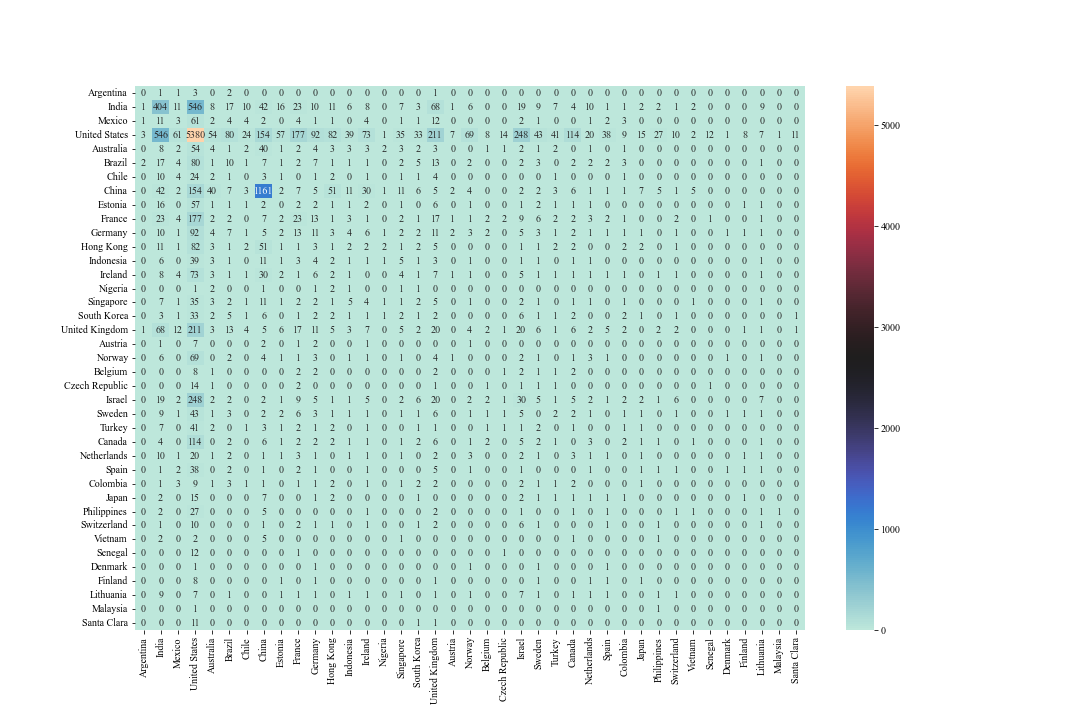

The table this chart was drawn from, first rows:
, Argentina, India, Mexico, United States, Australia, Brazil, Chile, China, Estonia, France, Germany, Hong Kong, Indonesia, Ireland, Nigeria, Singapore, South Korea, United Kingdom, Austria, Norway, Belgium, Czech Republic, Israel
Argentina, 0.0, 1.0, 1.0, 3.0, 0.0, 2.0, 0.0, 0.0, 0.0, 0.0, 0.0, 0.0, 0.0, 0.0, 0.0, 0.0, 0.0, 1.0, 0.0, 0.0, 0.0, 0.0, 0.0
India, 1.0, 404.0, 11.0, 546.0, 8.0, 17.0, 10.0, 42.0, 16.0, 23.0, 10.0, 11.0, 6.0, 8.0, 0.0, 7.0, 3.0, 68.0, 1.0, 6.0, 0.0, 0.0, 19.0
Mexico, 1.0, 11.0, 3.0, 61.0, 2.0, 4.0, 4.0, 2.0, 0.0, 4.0, 1.0, 1.0, 0.0, 4.0, 0.0, 1.0, 1.0, 12.0, 0.0, 0.0, 0.0, 0.0, 2.0
United States, 3.0, 546.0, 61.0, 5380, 54.0, 80.0, 24.0, 154.0, 57.0, 177.0, 92.0, 82.0, 39.0, 73.0, 1.0, 35.0, 33.0, 211.0, 7.0, 69.0, 8.0, 14.0, 248.0
Australia, 0.0, 8.0, 2.0, 54.0, 4.0, 1.0, 2.0, 40.0, 1.0, 2.0, 4.0, 3.0, 3.0, 3.0, 2.0, 3.0, 2.0, 3.0, 0.0, 0.0, 1.0, 1.0, 2.0
Brazil, 2.0, 17.0, 4.0, 80.0, 1.0, 10.0, 1.0, 7.0, 1.0, 2.0, 7.0, 1.0, 1.0, 1.0, 0.0, 2.0, 5.0, 13.0, 0.0, 2.0, 0.0, 0.0, 2.0
Chile, 0.0, 10.0, 4.0, 24.0, 2.0, 1.0, 0.0, 3.0, 1.0, 0.0, 1.0, 2.0, 0.0, 1.0, 0.0, 1.0, 1.0, 4.0, 0.0, 0.0, 0.0, 0.0, 0.0
China, 0.0, 42.0, 2.0, 154.0, 40.0, 7.0, 3.0, 1161, 2.0, 7.0, 5.0, 51.0, 11.0, 30.0, 1.0, 11.0, 6.0, 5.0, 2.0, 4.0, 0.0, 0.0, 2.0
Estonia, 0.0, 16.0, 0.0, 57.0, 1.0, 1.0, 1.0, 2.0, 0.0, 2.0, 2.0, 1.0, 1.0, 2.0, 0.0, 1.0, 0.0, 6.0, 0.0, 1.0, 0.0, 0.0, 1.0
France, 0.0, 23.0, 4.0, 177.0, 2.0, 2.0, 0.0, 7.0, 2.0, 23.0, 13.0, 1.0, 3.0, 1.0, 0.0, 2.0, 1.0, 17.0, 1.0, 1.0, 2.0, 2.0, 9.0
Germany, 0.0, 10.0, 1.0, 92.0, 4.0, 7.0, 1.0, 5.0, 2.0, 13.0, 11.0, 3.0, 4.0, 6.0, 1.0, 2.0, 2.0, 11.0, 2.0, 3.0, 2.0, 0.0, 5.0
Hong Kong, 0.0, 11.0, 1.0, 82.0, 3.0, 1.0, 2.0, 51.0, 1.0, 1.0, 3.0, 1.0, 2.0, 2.0, 2.0, 1.0, 2.0, 5.0, 0.0, 0.0, 0.0, 0.0, 1.0
Indonesia, 0.0, 6.0, 0.0, 39.0, 3.0, 1.0, 0.0, 11.0, 1.0, 3.0, 4.0, 2.0, 1.0, 1.0, 1.0, 5.0, 1.0, 3.0, 0.0, 1.0, 0.0, 0.0, 1.0
Ireland, 0.0, 8.0, 4.0, 73.0, 3.0, 1.0, 1.0, 30.0, 2.0, 1.0, 6.0, 2.0, 1.0, 0.0, 0.0, 4.0, 1.0, 7.0, 1.0, 1.0, 0.0, 0.0, 5.0
Nigeria, 0.0, 0.0, 0.0, 1.0, 2.0, 0.0, 0.0, 1.0, 0.0, 0.0, 1.0, 2.0, 1.0, 0.0, 0.0, 1.0, 1.0, 0.0, 0.0, 0.0, 0.0, 0.0, 0.0
Singapore, 0.0, 7.0, 1.0, 35.0, 3.0, 2.0, 1.0, 11.0, 1.0, 2.0, 2.0, 1.0, 5.0, 4.0, 1.0, 1.0, 2.0, 5.0, 0.0, 1.0, 0.0, 0.0, 2.0
South Korea, 0.0, 3.0, 1.0, 33.0, 2.0, 5.0, 1.0, 6.0, 0.0, 1.0, 2.0, 2.0, 1.0, 1.0, 1.0, 2.0, 1.0, 2.0, 0.0, 0.0, 0.0, 0.0, 6.0
United Kingdom, 1.0, 68.0, 12.0, 211.0, 3.0, 13.0, 4.0, 5.0, 6.0, 17.0, 11.0, 5.0, 3.0, 7.0, 0.0, 5.0, 2.0, 20.0, 0.0, 4.0, 2.0, 1.0, 20.0
Austria, 0.0, 1.0, 0.0, 7.0, 0.0, 0.0, 0.0, 2.0, 0.0, 1.0, 2.0, 0.0, 0.0, 1.0, 0.0, 0.0, 0.0, 0.0, 0.0, 1.0, 0.0, 0.0, 0.0
Norway, 0.0, 6.0, 0.0, 69.0, 0.0, 2.0, 0.0, 4.0, 1.0, 1.0, 3.0, 0.0, 1.0, 1.0, 0.0, 1.0, 0.0, 4.0, 1.0, 0.0, 0.0, 0.0, 2.0
Belgium, 0.0, 0.0, 0.0, 8.0, 1.0, 0.0, 0.0, 0.0, 0.0, 2.0, 2.0, 0.0, 0.0, 0.0, 0.0, 0.0, 0.0, 2.0, 0.0, 0.0, 0.0, 1.0, 2.0
Czech Republic, 0.0, 0.0, 0.0, 14.0, 1.0, 0.0, 0.0, 0.0, 0.0, 2.0, 0.0, 0.0, 0.0, 0.0, 0.0, 0.0, 0.0, 1.0, 0.0, 0.0, 1.0, 0.0, 1.0
Israel, 0.0, 19.0, 2.0, 248.0, 2.0, 2.0, 0.0, 2.0, 1.0, 9.0, 5.0, 1.0, 1.0, 5.0, 0.0, 2.0, 6.0, 20.0, 0.0, 2.0, 2.0, 1.0, 30.0
Sweden, 0.0, 9.0, 1.0, 43.0, 1.0, 3.0, 0.0, 2.0, 2.0, 6.0, 3.0, 1.0, 1.0, 1.0, 0.0, 1.0, 1.0, 6.0, 0.0, 1.0, 1.0, 1.0, 5.0
Turkey, 0.0, 7.0, 0.0, 41.0, 2.0, 0.0, 1.0, 3.0, 1.0, 2.0, 1.0, 2.0, 0.0, 1.0, 0.0, 0.0, 1.0, 1.0, 0.0, 0.0, 1.0, 1.0, 1.0
Canada, 0.0, 4.0, 0.0, 114.0, 0.0, 2.0, 0.0, 6.0, 1.0, 2.0, 2.0, 2.0, 1.0, 1.0, 0.0, 1.0, 2.0, 6.0, 0.0, 1.0, 2.0, 0.0, 5.0
Netherlands, 0.0, 10.0, 1.0, 20.0, 1.0, 2.0, 0.0, 1.0, 1.0, 3.0, 1.0, 0.0, 1.0, 1.0, 0.0, 1.0, 0.0, 2.0, 0.0, 3.0, 0.0, 0.0, 2.0
Spain, 0.0, 1.0, 2.0, 38.0, 0.0, 2.0, 0.0, 1.0, 0.0, 2.0, 1.0, 0.0, 0.0, 1.0, 0.0, 0.0, 0.0, 5.0, 0.0, 1.0, 0.0, 0.0, 1.0
Colombia, 0.0, 1.0, 3.0, 9.0, 1.0, 3.0, 1.0, 1.0, 0.0, 1.0, 1.0, 2.0, 0.0, 1.0, 0.0, 1.0, 2.0, 2.0, 0.0, 0.0, 0.0, 0.0, 2.0
Japan, 0.0, 2.0, 0.0, 15.0, 0.0, 0.0, 0.0, 7.0, 0.0, 0.0, 1.0, 2.0, 0.0, 0.0, 0.0, 0.0, 1.0, 0.0, 0.0, 0.0, 0.0, 0.0, 2.0
Philippines, 0.0, 2.0, 0.0, 27.0, 0.0, 0.0, 0.0, 5.0, 0.0, 0.0, 0.0, 0.0, 0.0, 1.0, 0.0, 0.0, 0.0, 2.0, 0.0, 0.0, 0.0, 0.0, 1.0
Switzerland, 0.0, 1.0, 0.0, 10.0, 0.0, 0.0, 0.0, 1.0, 0.0, 2.0, 1.0, 1.0, 0.0, 1.0, 0.0, 0.0, 1.0, 2.0, 0.0, 0.0, 0.0, 0.0, 6.0
Vietnam, 0.0, 2.0, 0.0, 2.0, 0.0, 0.0, 0.0, 5.0, 0.0, 0.0, 0.0, 0.0, 0.0, 0.0, 0.0, 1.0, 0.0, 0.0, 0.0, 0.0, 0.0, 0.0, 0.0
Senegal, 0.0, 0.0, 0.0, 12.0, 0.0, 0.0, 0.0, 0.0, 0.0, 1.0, 0.0, 0.0, 0.0, 0.0, 0.0, 0.0, 0.0, 0.0, 0.0, 0.0, 0.0, 1.0, 0.0
Denmark, 0.0, 0.0, 0.0, 1.0, 0.0, 0.0, 0.0, 0.0, 0.0, 0.0, 1.0, 0.0, 0.0, 0.0, 0.0, 0.0, 0.0, 0.0, 0.0, 1.0, 0.0, 0.0, 0.0
Finland, 0.0, 0.0, 0.0, 8.0, 0.0, 0.0, 0.0, 0.0, 1.0, 0.0, 1.0, 0.0, 0.0, 0.0, 0.0, 0.0, 0.0, 1.0, 0.0, 0.0, 0.0, 0.0, 0.0
Lithuania, 0.0, 9.0, 0.0, 7.0, 0.0, 1.0, 0.0, 0.0, 1.0, 1.0, 1.0, 0.0, 1.0, 1.0, 0.0, 1.0, 0.0, 1.0, 0.0, 1.0, 0.0, 0.0, 7.0
Malaysia, 0.0, 0.0, 0.0, 1.0, 0.0, 0.0, 0.0, 0.0, 0.0, 0.0, 0.0, 0.0, 0.0, 0.0, 0.0, 0.0, 0.0, 0.0, 0.0, 0.0, 0.0, 0.0, 0.0
Santa Clara, 0.0, 0.0, 0.0, 11.0, 0.0, 0.0, 0.0, 0.0, 0.0, 0.0, 0.0, 0.0, 0.0, 0.0, 0.0, 0.0, 1.0, 1.0, 0.0, 0.0, 0.0, 0.0, 0.0
